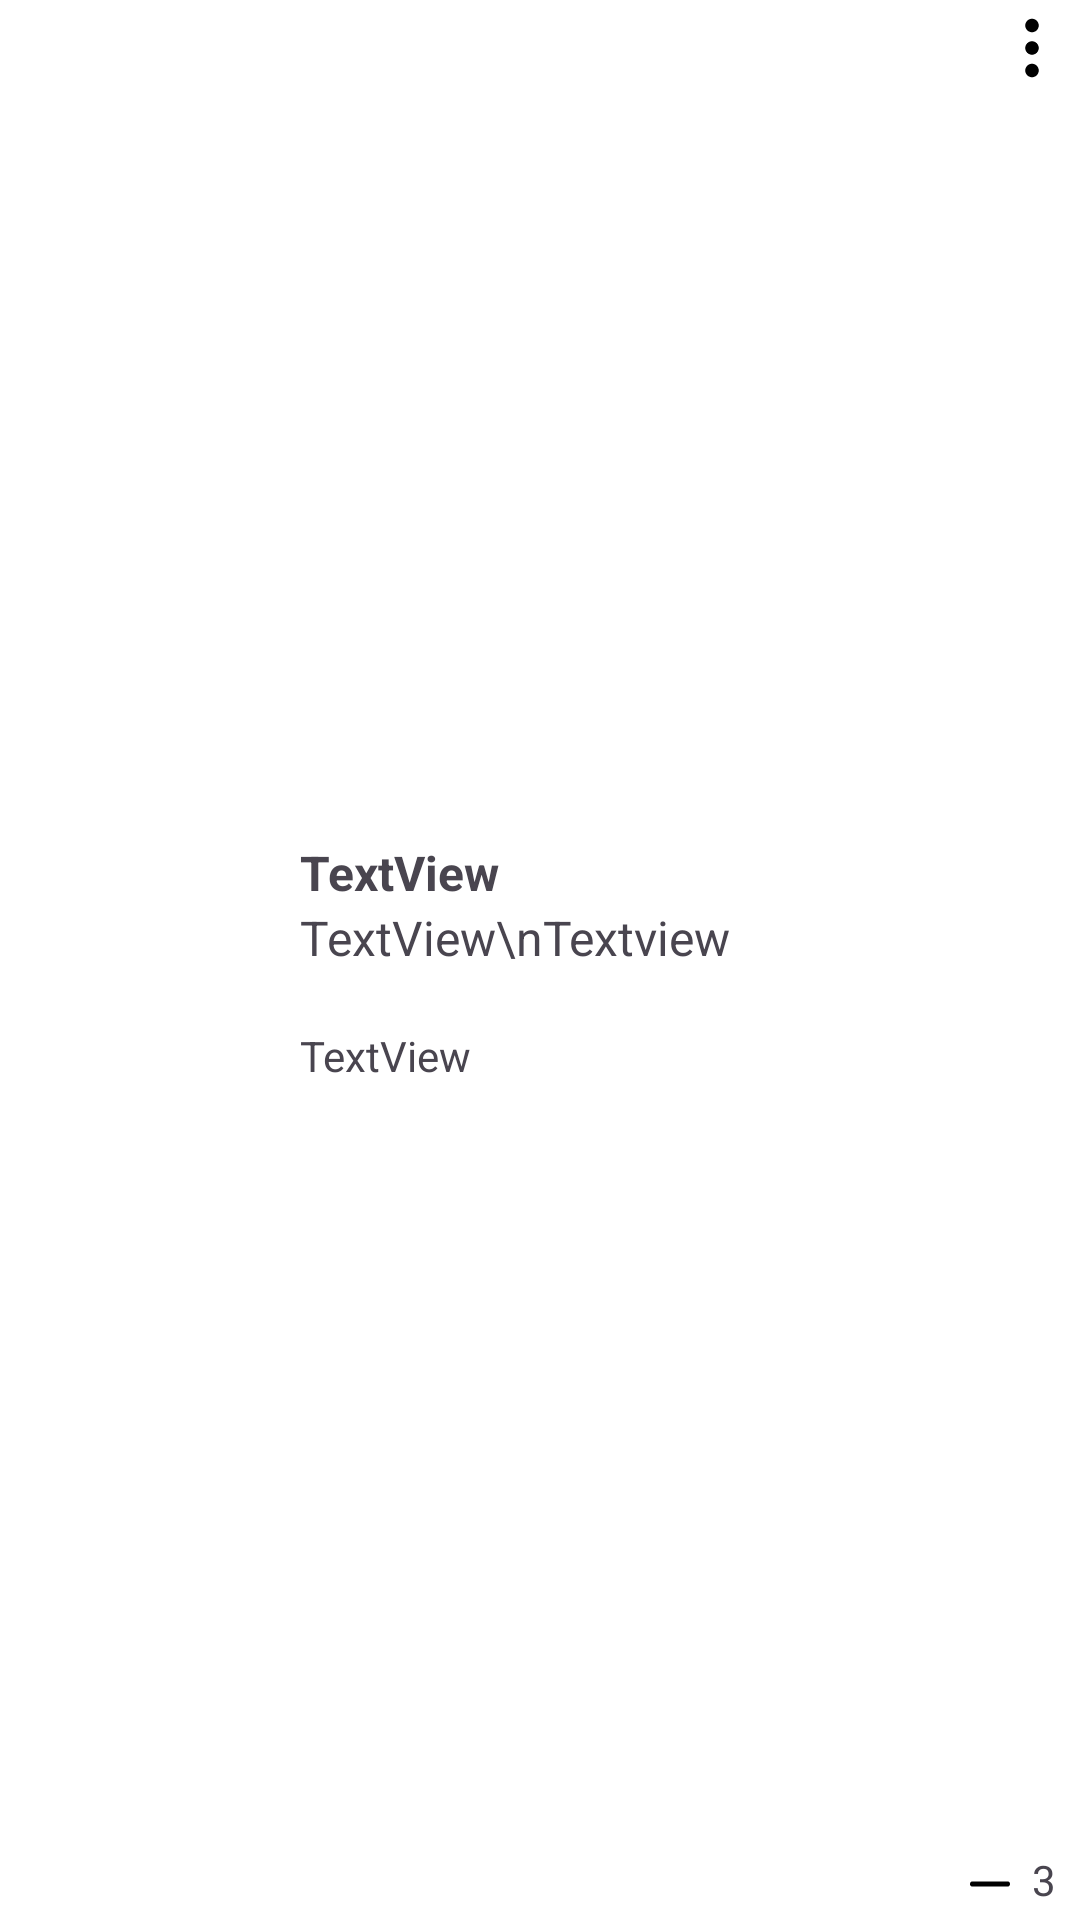

The Android layout XML behind this screen, and the referenced resources:
<!-- AndroidManifest.xml: application theme Theme.E_Com -->
<!-- res/layout/card_item.xml -->
<?xml version="1.0" encoding="utf-8"?>
<androidx.constraintlayout.widget.ConstraintLayout xmlns:android="http://schemas.android.com/apk/res/android"
    xmlns:app="http://schemas.android.com/apk/res-auto"
    xmlns:tools="http://schemas.android.com/tools"
    android:layout_width="match_parent"
    android:layout_height="wrap_content"
    android:background="@color/white"
    android:layout_marginTop="8dp"
    android:layout_marginBottom="4dp"
    android:layout_marginStart="12sp"
    android:layout_margin="12sp"
    >

    <ImageView
        android:id="@+id/productImage"
        android:layout_width="84dp"
        android:layout_height="84dp"
        android:layout_marginTop="2dp"
        android:layout_marginBottom="2dp"
        android:padding="4dp"
        app:layout_constraintBottom_toBottomOf="parent"
        app:layout_constraintStart_toStartOf="parent"
        app:layout_constraintTop_toTopOf="parent"
        app:srcCompat="@drawable/img_1" />

    <TextView
        android:id="@+id/productPrice"
        android:layout_width="0dp"
        android:layout_height="wrap_content"
        android:layout_marginStart="16dp"
        android:layout_marginTop="2dp"
        android:text="TextView"
        android:textSize="16sp"
        android:textStyle="bold"
        app:layout_constraintEnd_toStartOf="@+id/menuIcon"
        app:layout_constraintHorizontal_weight="1"
        app:layout_constraintStart_toEndOf="@+id/productImage"
        app:layout_constraintTop_toTopOf="@+id/productImage" />

    <TextView
        android:id="@+id/productName"
        android:layout_width="0dp"
        android:layout_height="wrap_content"
        android:layout_marginStart="16dp"
        android:maxLines="2"
        android:minLines="2"
        android:text="TextView\nTextview"
        android:textSize="16sp"
        app:layout_constraintEnd_toStartOf="@+id/minusIcon"
        app:layout_constraintHorizontal_weight="1"
        app:layout_constraintStart_toEndOf="@+id/productImage"
        app:layout_constraintTop_toBottomOf="@+id/productPrice" />

    <TextView
        android:id="@+id/productModel"
        android:layout_width="0dp"
        android:layout_height="wrap_content"
        android:layout_marginStart="16dp"
        android:text="TextView"
        android:textSize="14sp"
        app:layout_constraintEnd_toStartOf="@+id/minusIcon"
        app:layout_constraintHorizontal_weight="1"
        app:layout_constraintStart_toEndOf="@+id/productImage"
        app:layout_constraintTop_toBottomOf="@+id/productName" />

    <ImageView
        android:id="@+id/menuIcon"
        android:layout_width="wrap_content"
        android:layout_height="wrap_content"
        android:padding="4dp"
        app:layout_constraintEnd_toEndOf="parent"
        app:layout_constraintTop_toTopOf="parent"
        app:srcCompat="@drawable/menu_icon" />

    <ImageView
        android:id="@+id/addIcon"
        android:layout_width="wrap_content"
        android:layout_height="wrap_content"
        app:layout_constraintBottom_toBottomOf="parent"
        android:padding="2dp"
        app:layout_constraintEnd_toEndOf="parent"
        app:srcCompat="@drawable/add_icon" />

    <TextView
        android:id="@+id/productQuantity"
        android:layout_width="wrap_content"
        android:layout_height="wrap_content"
        android:text="3"
        android:padding="4dp"
        app:layout_constraintBottom_toBottomOf="parent"
        app:layout_constraintEnd_toStartOf="@+id/addIcon" />

    <ImageView
        android:id="@+id/minusIcon"
        android:layout_width="wrap_content"
        android:layout_height="wrap_content"
        android:padding="2dp"
        app:layout_constraintBottom_toBottomOf="parent"
        app:layout_constraintEnd_toStartOf="@+id/productQuantity"
        app:srcCompat="@drawable/minus_icon" />

</androidx.constraintlayout.widget.ConstraintLayout>
<!-- resources referenced by this layout -->
<resources>
  <color name="white">#FFFFFFFF</color>
  <!-- drawable menu_icon (drawable) -->
  <vector xmlns:android="http://schemas.android.com/apk/res/android"
      android:width="24dp"
      android:height="24dp"
      android:viewportWidth="32"
      android:viewportHeight="32">
      <path
          android:fillColor="#000000"
          android:pathData="M13,16c0,1.654 1.346,3 3,3s3,-1.346 3,-3s-1.346,-3 -3,-3S13,14.346 13,16z" />
      <path
          android:fillColor="#000000"
          android:pathData="M13,26c0,1.654 1.346,3 3,3s3,-1.346 3,-3s-1.346,-3 -3,-3S13,24.346 13,26z" />
      <path
          android:fillColor="#000000"
          android:pathData="M13,6c0,1.654 1.346,3 3,3s3,-1.346 3,-3s-1.346,-3 -3,-3S13,4.346 13,6z" />
  </vector>
  <!-- drawable minus_icon (drawable) -->
  <vector xmlns:android="http://schemas.android.com/apk/res/android"
      android:width="16dp"
      android:height="20dp"
      android:viewportWidth="1024"
      android:viewportHeight="1024">
    <path
        android:fillColor="#FF000000"
        android:pathData="M128,469.3l768,0q17.7,0 30.2,12.5t12.5,30.2 -12.5,30.2 -30.2,12.5l-768,0q-17.7,0 -30.2,-12.5t-12.5,-30.2 12.5,-30.2 30.2,-12.5z"/>
  </vector>
  <style name="Theme.E_Com" parent="Base.Theme.E_Com" />
  <style name="Base.Theme.E_Com" parent="Theme.Material3.DayNight.NoActionBar">
          
          
      </style>
</resources>
